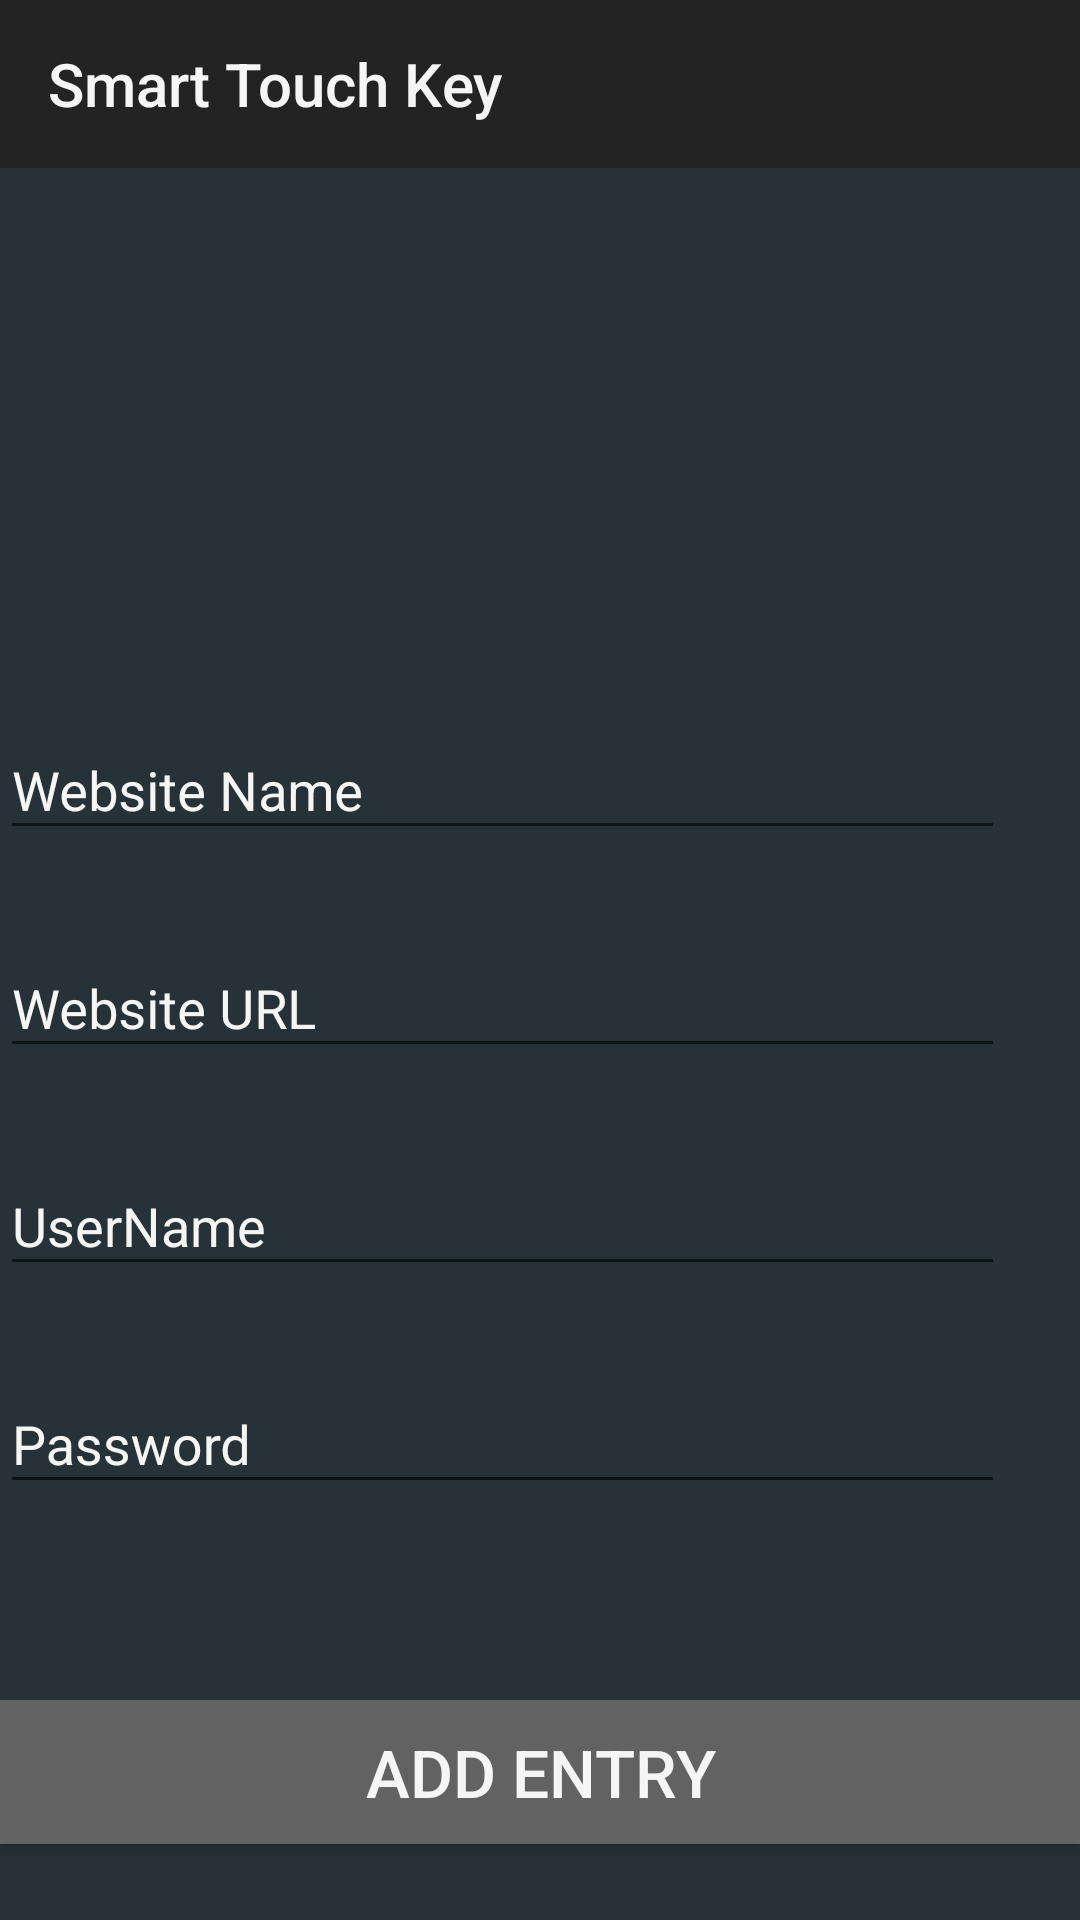

Layout XML and referenced resources for this Android screen:
<!-- AndroidManifest.xml: application theme AppTheme -->
<!-- res/layout/activity_fill_creds.xml -->
<?xml version="1.0" encoding="utf-8"?>

<androidx.appcompat.widget.LinearLayoutCompat xmlns:android="http://schemas.android.com/apk/res/android"
    xmlns:app="http://schemas.android.com/apk/res-auto"
    xmlns:tools="http://schemas.android.com/tools"
    android:layout_width="match_parent"
    android:layout_height="match_parent"
    tools:context=".FillCreds"
    android:orientation="vertical"
    android:background="@color/backdark">
    <androidx.appcompat.widget.Toolbar
        android:id="@+id/mtbar"
        app:title="Smart Touch Key"
        android:background="@color/toolbardark"
        app:titleTextColor="@color/textwhite"
        android:layout_width="match_parent"
        android:layout_height="wrap_content"
        app:layout_scrollFlags="scroll|enterAlways"/>

    <com.google.android.material.textfield.TextInputLayout
    android:layout_width="match_parent"
    android:layout_height="wrap_content"
    android:layout_marginEnd="25dp"
    android:layout_marginTop="175dp"
    android:hint="Website Name"
    android:textColorHint="@color/textwhite"
    app:errorEnabled="true">

    <com.google.android.material.textfield.TextInputEditText
        android:id="@+id/addwname"
        android:layout_width="match_parent"
        android:layout_height="wrap_content"
        android:inputType="textAutoComplete"
        android:textColor="@color/textwhite"
        android:textColorHint="@color/textwhite" />
    </com.google.android.material.textfield.TextInputLayout>

    <com.google.android.material.textfield.TextInputLayout
        android:layout_width="match_parent"
        android:layout_height="wrap_content"
        android:layout_marginEnd="25dp"
        android:layout_marginTop="0dp"
        android:hint="Website URL"
        android:textColorHint="@color/textwhite"
        app:errorEnabled="true">

        <com.google.android.material.textfield.TextInputEditText
            android:id="@+id/addwurl"
            android:layout_width="match_parent"
            android:layout_height="wrap_content"
            android:inputType="textAutoComplete"
            android:textColor="@color/textwhite"
            android:textColorHint="@color/textwhite" />
    </com.google.android.material.textfield.TextInputLayout>

    <com.google.android.material.textfield.TextInputLayout
        android:layout_width="match_parent"
        android:layout_height="wrap_content"
        android:layout_marginEnd="25dp"
        android:layout_marginTop="0dp"
        android:hint="UserName"
        android:textColorHint="@color/textwhite"
        app:errorEnabled="true">

        <com.google.android.material.textfield.TextInputEditText
            android:id="@+id/adduname"
            android:layout_width="match_parent"
            android:layout_height="wrap_content"
            android:inputType="textAutoComplete"
            android:textColor="@color/textwhite"
            android:textColorHint="@color/textwhite" />
    </com.google.android.material.textfield.TextInputLayout>

    <com.google.android.material.textfield.TextInputLayout
        android:layout_width="match_parent"
        android:layout_height="wrap_content"
        android:layout_marginEnd="25dp"
        android:layout_marginTop="0dp"
        android:hint="Password"
        android:textColorHint="@color/textwhite"
        app:errorEnabled="true">

        <com.google.android.material.textfield.TextInputEditText
            android:id="@+id/addpwd"
            android:layout_width="match_parent"
            android:layout_height="wrap_content"
            android:inputType="textPassword"
            android:textColor="@color/textwhite"
            android:textColorHint="@color/textwhite" />
    </com.google.android.material.textfield.TextInputLayout>

    <androidx.appcompat.widget.AppCompatButton
        android:id="@+id/addentrybttn"
        android:layout_marginTop="45dp"
        android:layout_width="match_parent"
        android:layout_height="wrap_content"
        android:background="@color/bttngrey"
        android:textColor="@color/textwhite"
        android:text="Add Entry"
        android:textSize="22dp"/>
    <androidx.appcompat.widget.AppCompatButton
        android:id="@+id/addcanbttn"
        android:layout_marginTop="45dp"
        android:layout_width="match_parent"
        android:layout_height="wrap_content"
        android:background="@color/bttngrey"
        android:textColor="@color/textwhite"
        android:text="Cancel"
        android:textSize="22dp"/>

</androidx.appcompat.widget.LinearLayoutCompat>
<!-- resources referenced by this layout -->
<resources>
  <color name="backdark">#263237</color>
  <color name="bttngrey">#636262</color>
  <color name="textwhite">#f5f5f5</color>
  <color name="toolbardark">#232323</color>
  <style name="AppTheme" parent="Theme.AppCompat.Light.NoActionBar">
          
          <item name="colorPrimary">@color/colorPrimary</item>
          <item name="colorPrimaryDark">@color/toolbardark</item>
          <item name="colorAccent">@color/colorAccent</item>
      </style>
  <color name="colorPrimary">#008577</color>
  <color name="colorAccent">#f5f5f5</color>
</resources>
